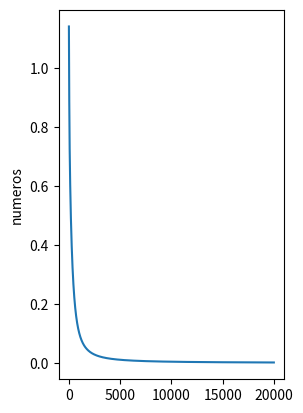

Recreate this plot in Python.
import numpy as np
import math 
import matplotlib.pyplot as plt

matrizEntrada = np.matrix([[0,0],
                           [0,1],
                           [1,0],
                           [1,1],])
matrizSalidas = np.matrix([[-1,1,1,-1]]).T

numeroNeuronas = 30

matrizPesosCapaOculta =  np.matrix(np.random.uniform(-1.0,1.0,(numeroNeuronas,2)))
matrizUmbralCapaOculta=  np.matrix(np.random.uniform(-1.0,1.0,(numeroNeuronas,1)))
matrizPesosCapaSalida =  np.matrix(np.random.uniform(-1.0,1.0,(1,numeroNeuronas)))
matrizUmbralCapaSalida=  np.matrix(np.random.uniform(-1.0,1.0,(1,1)))

vectorError = []
alfa = 0.001

for i in range(0, 20000):   
     sum=0
     for j in range(0, len(matrizEntrada)):   
        tempCalculoSalida= matrizPesosCapaOculta*matrizEntrada[j].T  + matrizUmbralCapaOculta
        salidaCapaOculta= np.tanh(tempCalculoSalida)    
       
        tempCalculoSalidaFinal= matrizPesosCapaSalida*salidaCapaOculta + matrizUmbralCapaSalida 
       
        salidaCapaOcultaFinal =np.tanh(tempCalculoSalidaFinal)
       
        error = matrizSalidas[j] - salidaCapaOcultaFinal
        sum += error.item(0)*error.item(0)
        
        funcionActivacionCapaFinal = -2*error * (1- np.multiply(salidaCapaOcultaFinal ,salidaCapaOcultaFinal))
        funcionActivacionCapaOculta = 1 - np.multiply(salidaCapaOculta,salidaCapaOculta)
        funcionActivacionCapaOculta = np.diag(funcionActivacionCapaOculta.A1)
        funcionActivacionCapaOculta =funcionActivacionCapaOculta * matrizPesosCapaSalida.T * funcionActivacionCapaFinal 


        matrizPesosCapaSalida = matrizPesosCapaSalida - alfa * funcionActivacionCapaFinal * salidaCapaOculta.T
        matrizUmbralCapaSalida= matrizUmbralCapaSalida - alfa * funcionActivacionCapaFinal

        s = matrizEntrada[j].T
        matrizPesosCapaOculta = matrizPesosCapaOculta - alfa * funcionActivacionCapaOculta * s.T
        matrizUmbralCapaOculta = matrizUmbralCapaOculta - alfa * funcionActivacionCapaOculta
     vectorError.append(sum/4)


for j in range(0, len(matrizEntrada)):   
        tempCalculoSalida= matrizPesosCapaOculta*matrizEntrada[j].T  + matrizUmbralCapaOculta
       
        salidaCapaOculta= np.tanh(tempCalculoSalida)
       

       
        tempCalculoSalidaFinal= matrizPesosCapaSalida*salidaCapaOculta + matrizUmbralCapaSalida 
        
        salidaCapaOcultaFinal =np.tanh(tempCalculoSalidaFinal)           
        print(matrizSalidas[j])
        print(round(salidaCapaOcultaFinal.item(0),0))


plt.subplot(1,2,1)
plt.plot(vectorError)
plt.ylabel('numeros')
plt.show()


